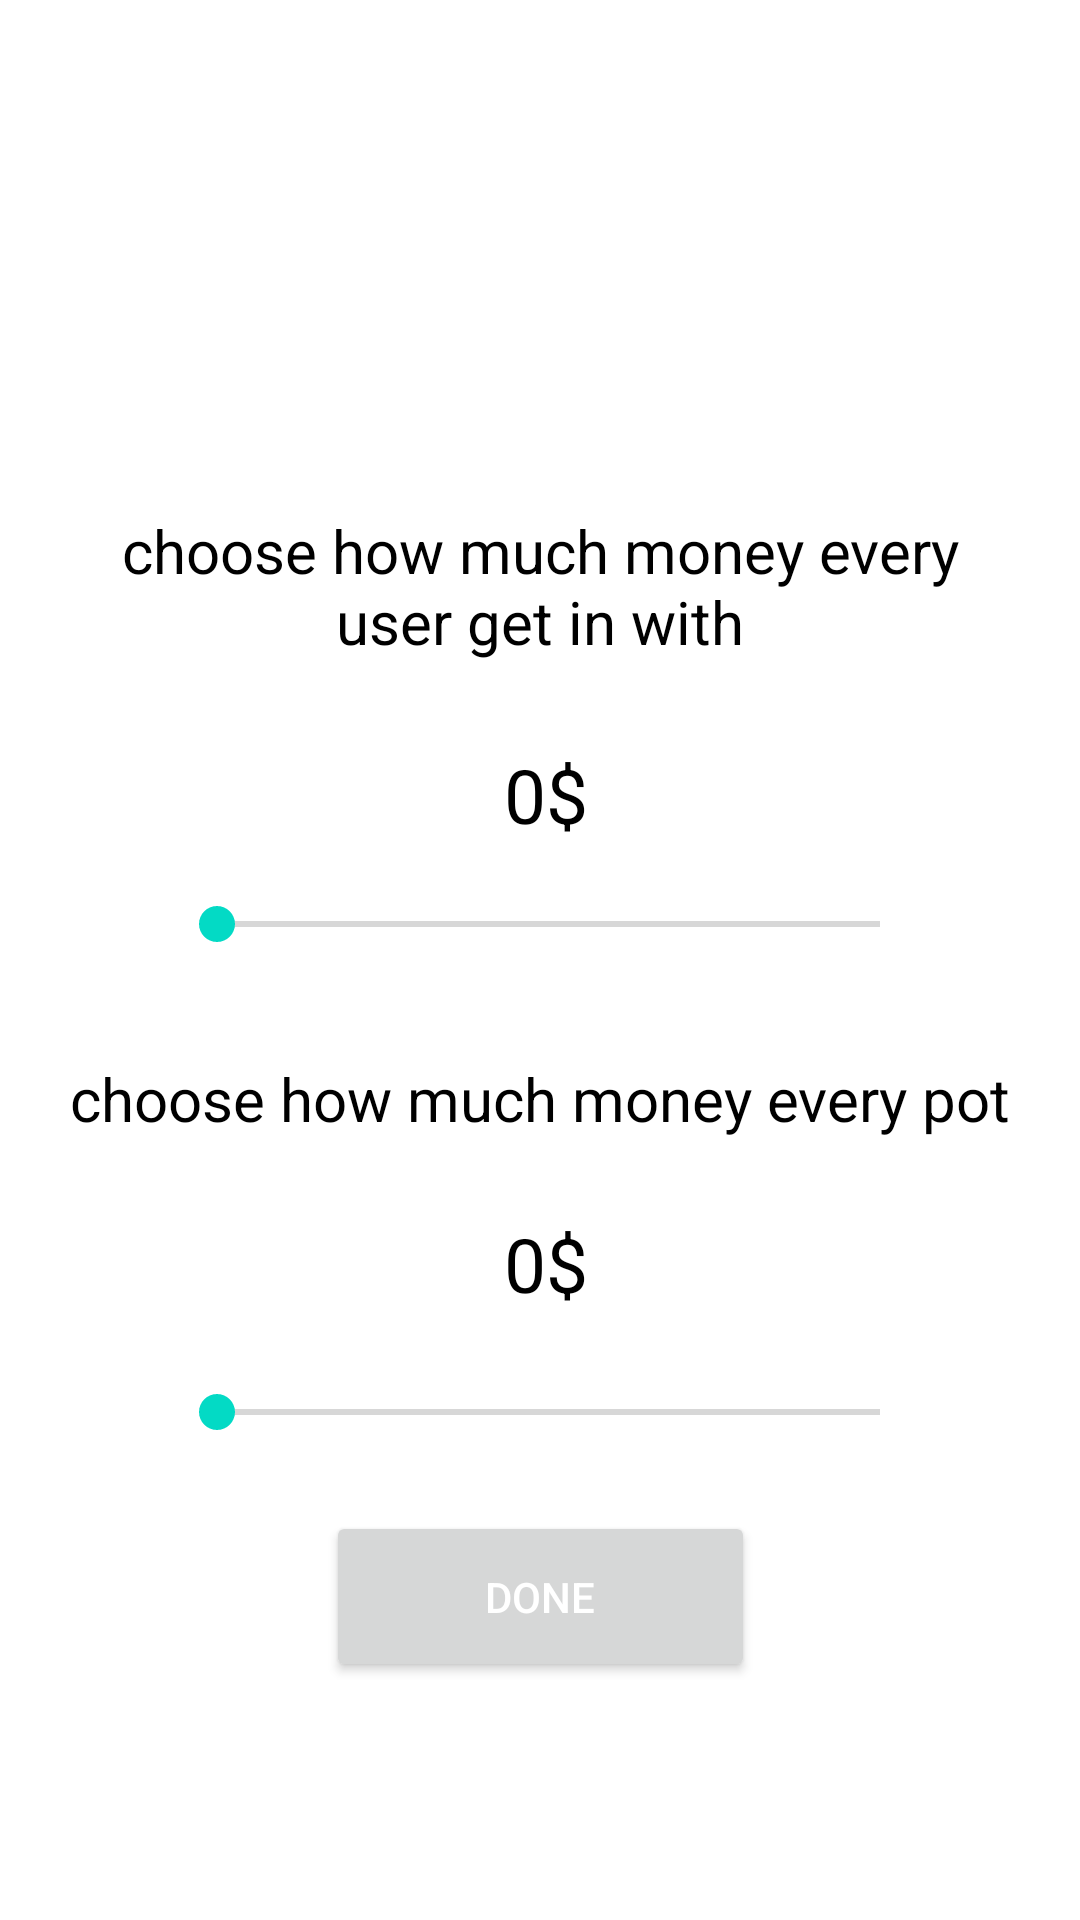

This screen was rendered from an Android layout file. Write that file and the resources it references.
<!-- AndroidManifest.xml: application theme Theme.QuizProject -->
<!-- res/layout/dialogaskmoney.xml -->
<?xml version="1.0" encoding="utf-8"?>
<androidx.constraintlayout.widget.ConstraintLayout xmlns:android="http://schemas.android.com/apk/res/android"
    xmlns:app="http://schemas.android.com/apk/res-auto"
    xmlns:tools="http://schemas.android.com/tools"
    android:layout_width="match_parent"
    android:layout_height="match_parent">


    <TextView
        android:id="@+id/textView3"
        android:layout_width="319dp"
        android:layout_height="86dp"
        android:gravity="center"
        android:text="choose how much money every user get in with"
        android:textColor="@color/black"
        android:textSize="20dp"
        app:layout_constraintBottom_toBottomOf="parent"
        app:layout_constraintEnd_toEndOf="parent"
        app:layout_constraintStart_toStartOf="parent"
        app:layout_constraintTop_toTopOf="parent"
        app:layout_constraintVertical_bias="0.275"></TextView>

    <TextView
        android:layout_width="206dp"
        android:layout_height="57dp"
        android:gravity="center"
        android:textColor="@color/black"
        android:textSize="25dp"
        android:text="0$"
        android:id="@+id/tvMoneyUserGetIn"
        app:layout_constraintBottom_toTopOf="@+id/seekBarMoneyUsers"
        app:layout_constraintEnd_toEndOf="parent"
        app:layout_constraintHorizontal_bias="0.512"
        app:layout_constraintStart_toStartOf="parent"
        app:layout_constraintTop_toBottomOf="@+id/textView3"
        app:layout_constraintVertical_bias="0.161"></TextView>

    <SeekBar
        android:id="@+id/seekBarMoneyUsers"
        android:layout_width="253dp"
        android:layout_height="53dp"
        app:layout_constraintBottom_toBottomOf="parent"
        app:layout_constraintEnd_toEndOf="parent"
        app:layout_constraintHorizontal_bias="0.526"
        app:layout_constraintStart_toStartOf="parent"
        app:layout_constraintTop_toTopOf="parent"
        app:layout_constraintVertical_bias="0.48"
        ></SeekBar>

    <TextView
        android:id="@+id/textView4"
        android:layout_width="324dp"
        android:layout_height="60dp"
        android:gravity="center"
        android:text="choose how much money every pot"
        android:textColor="@color/black"
        android:textSize="20dp"
        app:layout_constraintBottom_toBottomOf="parent"
        app:layout_constraintEnd_toEndOf="parent"
        app:layout_constraintStart_toStartOf="parent"
        app:layout_constraintTop_toTopOf="parent"
        app:layout_constraintVertical_bias="0.58"></TextView>

    <TextView
        android:layout_width="206dp"
        android:layout_height="57dp"
        android:gravity="center"
        android:text="0$"
        android:textColor="@color/black"
        android:textSize="25dp"
        android:id="@+id/tvMoneyEveryPot"
        app:layout_constraintBottom_toTopOf="@+id/seekBarMoneyPot"
        app:layout_constraintEnd_toEndOf="parent"
        app:layout_constraintHorizontal_bias="0.512"
        app:layout_constraintStart_toStartOf="parent"
        app:layout_constraintTop_toBottomOf="@+id/textView4"
        app:layout_constraintVertical_bias="0.428"></TextView>

    <SeekBar
        android:id="@+id/seekBarMoneyPot"
        android:layout_width="253dp"
        android:layout_height="53dp"
        app:layout_constraintBottom_toBottomOf="parent"
        app:layout_constraintEnd_toEndOf="parent"
        app:layout_constraintHorizontal_bias="0.525"
        app:layout_constraintStart_toStartOf="parent"
        app:layout_constraintTop_toTopOf="parent"
        app:layout_constraintVertical_bias="0.757"
        ></SeekBar>

    <Button
        android:layout_width="143dp"
        android:layout_height="57dp"
        app:layout_constraintBottom_toBottomOf="parent"
        app:layout_constraintEnd_toEndOf="parent"
        app:layout_constraintStart_toStartOf="parent"
        app:layout_constraintTop_toTopOf="parent"
        android:text="done"
        android:textColor="@color/white"
        android:id="@+id/btnDoneChooseMoney"
        app:layout_constraintVertical_bias="0.864"></Button>

</androidx.constraintlayout.widget.ConstraintLayout>
<!-- resources referenced by this layout -->
<resources>
  <color name="black">#FF000000</color>
  <color name="white">#FFFFFFFF</color>
  <style name="Theme.QuizProject" parent="Theme.MaterialComponents.DayNight.DarkActionBar">
          
          <item name="colorPrimary">#332E2E</item>
          <item name="colorPrimaryVariant">#332E2E</item>
          <item name="colorOnPrimary">#332E2E</item>
          
          <item name="colorSecondary">@color/teal_200</item>
          <item name="colorSecondaryVariant">@color/teal_700</item>
          <item name="colorOnSecondary">@color/black</item>
          
          <item name="android:statusBarColor" tools:targetApi="l">?attr/colorPrimaryVariant</item>
          
  
          <item name="actionOverflowButtonStyle">@style/IconOverFlow</item>
      </style>
  <color name="teal_200">#FF03DAC5</color>
  <color name="teal_700">#FF018786</color>
  <style name="IconOverFlow" parent="Widget.AppCompat.ActionButton.Overflow">
          <item name="android:tint">@android:color/white</item>
      </style>
</resources>
